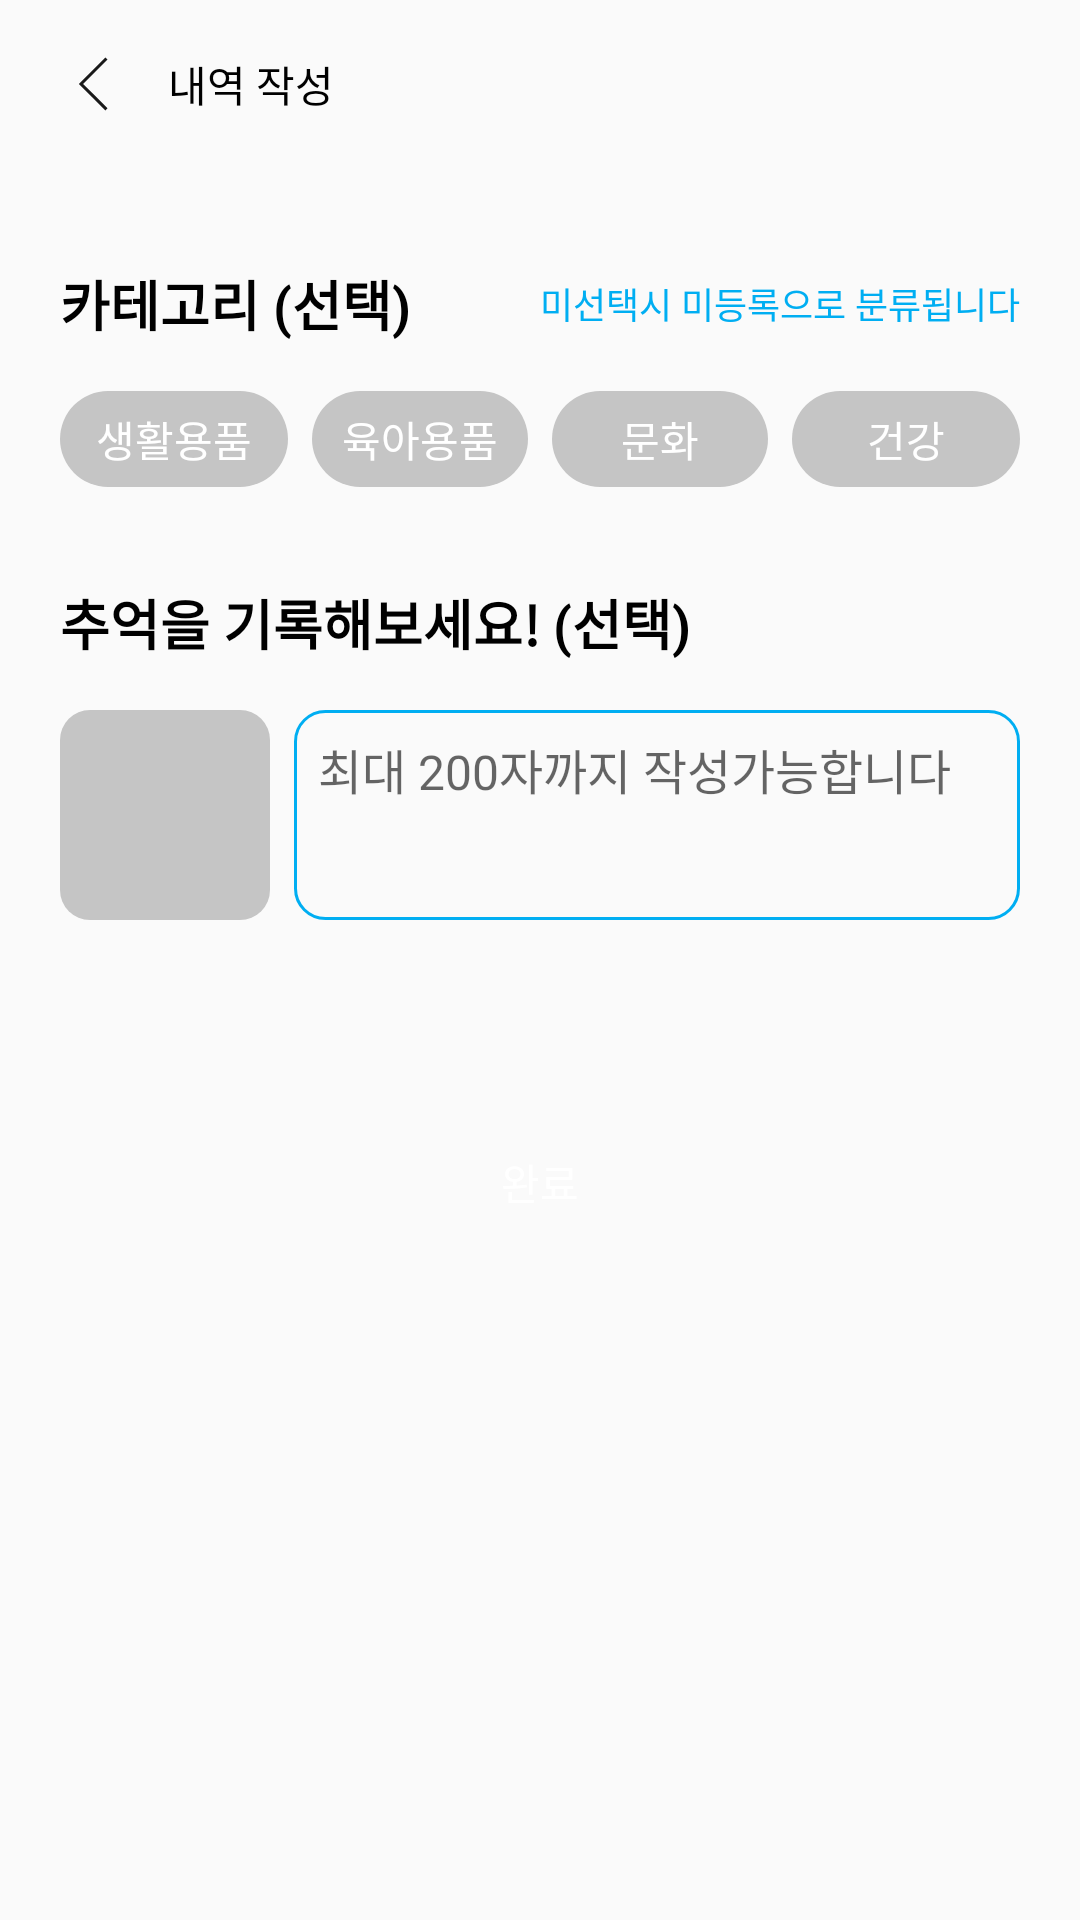

Android layout source for this screen:
<!-- AndroidManifest.xml: application theme AppTheme -->
<!-- res/layout/activity_add_item_second.xml -->
<?xml version="1.0" encoding="utf-8"?>
<layout xmlns:android="http://schemas.android.com/apk/res/android"
    xmlns:app="http://schemas.android.com/apk/res-auto">

    <data>

        <variable
            name="viewModel"
            type="com.depromeet.android.childcare.addbook.AddItemViewModel" />
    </data>

    <ScrollView
        android:layout_width="match_parent"
        android:layout_height="match_parent">

        <LinearLayout
            android:layout_width="match_parent"
            android:layout_height="wrap_content"
            android:orientation="vertical">

            <include
                android:id="@+id/toolbar"
                layout="@layout/toolbar_add_item" />

            <androidx.constraintlayout.widget.ConstraintLayout
                android:layout_width="match_parent"
                android:layout_height="match_parent"
                android:paddingStart="20dp"
                android:paddingEnd="20dp">

                <LinearLayout
                    android:id="@+id/layout_add_category"
                    android:layout_width="match_parent"
                    android:layout_height="wrap_content"
                    android:layout_marginTop="32dp"
                    android:gravity="center_vertical"
                    android:orientation="horizontal"
                    app:layout_constraintStart_toStartOf="parent"
                    app:layout_constraintTop_toTopOf="parent">

                    <TextView
                        android:id="@+id/tv_add_category"
                        android:layout_width="wrap_content"
                        android:layout_height="wrap_content"
                        android:text="@string/add_item_category"
                        android:textColor="@android:color/black"
                        android:textSize="18sp"
                        android:textStyle="bold" />

                    <TextView
                        android:layout_width="match_parent"
                        android:layout_height="wrap_content"
                        android:gravity="end"
                        android:text="@string/add_item_msg_none"
                        android:textColor="@color/colorPrimary"
                        android:textSize="12sp" />
                </LinearLayout>

                <LinearLayout
                    android:id="@+id/layout_add_category_btns"
                    android:layout_width="0dp"
                    android:layout_height="32dp"
                    android:layout_marginTop="16dp"
                    android:orientation="horizontal"
                    app:layout_constraintEnd_toEndOf="parent"
                    app:layout_constraintStart_toStartOf="parent"
                    app:layout_constraintTop_toBottomOf="@id/layout_add_category">

                    <Button
                        android:id="@+id/btn_add_category1"
                        android:layout_width="match_parent"
                        android:layout_height="match_parent"
                        android:layout_marginEnd="4dp"
                        android:layout_weight="1"
                        android:background="@drawable/btn_bg_round_gray"
                        android:clickable="true"
                        android:focusable="true"
                        android:stateListAnimator="@null"
                        android:text="@string/add_item_category1"
                        android:textColor="@android:color/white"
                        android:textSize="14sp" />

                    <Button
                        android:id="@+id/btn_add_category2"
                        android:layout_width="match_parent"
                        android:layout_height="match_parent"
                        android:layout_marginStart="4dp"
                        android:layout_marginEnd="4dp"
                        android:layout_weight="1"
                        android:background="@drawable/btn_bg_round_gray"
                        android:clickable="true"
                        android:focusable="true"
                        android:stateListAnimator="@null"
                        android:text="@string/add_item_category2"
                        android:textColor="@android:color/white"
                        android:textSize="14sp" />

                    <Button
                        android:id="@+id/btn_add_category3"
                        android:layout_width="match_parent"
                        android:layout_height="match_parent"
                        android:layout_marginStart="4dp"
                        android:layout_marginEnd="4dp"
                        android:layout_weight="1"
                        android:background="@drawable/btn_bg_round_gray"
                        android:clickable="true"
                        android:focusable="true"
                        android:stateListAnimator="@null"
                        android:text="@string/add_item_category3"
                        android:textColor="@android:color/white"
                        android:textSize="14sp" />

                    <Button
                        android:id="@+id/btn_add_category4"
                        android:layout_width="match_parent"
                        android:layout_height="match_parent"
                        android:layout_marginStart="4dp"
                        android:layout_weight="1"
                        android:background="@drawable/btn_bg_round_gray"
                        android:clickable="true"
                        android:focusable="true"
                        android:stateListAnimator="@null"
                        android:text="@string/add_item_category4"
                        android:textColor="@android:color/white"
                        android:textSize="14sp" />
                </LinearLayout>

                <TextView
                    android:id="@+id/tv_add_content"
                    android:layout_width="wrap_content"
                    android:layout_height="wrap_content"
                    android:layout_marginTop="32dp"
                    android:text="@string/add_item_content"
                    android:textColor="@android:color/black"
                    android:textSize="18sp"
                    android:textStyle="bold"
                    app:layout_constraintStart_toStartOf="parent"
                    app:layout_constraintTop_toBottomOf="@id/layout_add_category_btns" />

                <ImageView
                    android:id="@+id/iv_add_content"
                    android:layout_width="70dp"
                    android:layout_height="70dp"
                    android:layout_marginTop="16dp"
                    android:background="@drawable/btn_et_round_gray"
                    android:scaleType="centerInside"
                    android:src="@drawable/ic_camera"
                    app:layout_constraintStart_toStartOf="parent"
                    app:layout_constraintTop_toBottomOf="@id/tv_add_content" />

                <EditText
                    android:id="@+id/et_add_content"
                    android:layout_width="0dp"
                    android:layout_height="70dp"
                    android:layout_marginStart="8dp"
                    android:layout_marginTop="16dp"
                    android:background="@drawable/btn_et_round_blue"
                    android:gravity="top"
                    android:hint="@string/add_item_msg_max"
                    android:padding="8dp"
                    android:textSize="16sp"
                    app:layout_constraintEnd_toEndOf="parent"
                    app:layout_constraintStart_toEndOf="@id/iv_add_content"
                    app:layout_constraintTop_toBottomOf="@id/tv_add_content" />

                <Button
                    android:id="@+id/btn_add_finish"
                    android:layout_width="0dp"
                    android:layout_height="wrap_content"
                    android:layout_marginTop="60dp"
                    android:background="@drawable/btn_bg_round_orange"
                    android:clickable="true"
                    android:focusable="true"
                    android:foreground="?attr/selectableItemBackgroundBorderless"
                    android:padding="17dp"
                    android:text="@string/add_item_finish"
                    android:textColor="@android:color/white"
                    app:layout_constraintBottom_toBottomOf="parent"
                    app:layout_constraintEnd_toEndOf="parent"
                    app:layout_constraintStart_toStartOf="parent"
                    app:layout_constraintTop_toBottomOf="@id/iv_add_content" />

            </androidx.constraintlayout.widget.ConstraintLayout>
        </LinearLayout>
    </ScrollView>
</layout>
<!-- res/layout/toolbar_add_item.xml (included above) -->
<?xml version="1.0" encoding="utf-8"?>
<LinearLayout xmlns:android="http://schemas.android.com/apk/res/android"
    android:layout_width="match_parent"
    android:layout_height="match_parent"
    android:orientation="vertical">

    <androidx.appcompat.widget.Toolbar
        android:layout_width="match_parent"
        android:layout_height="wrap_content">

        <ImageButton
            android:id="@+id/toolbar"
            android:layout_width="wrap_content"
            android:layout_height="wrap_content"
            android:layout_marginEnd="8dp"
            android:background="@android:color/transparent"
            android:src="@drawable/ic_back" />

        <TextView
            android:layout_width="match_parent"
            android:layout_height="match_parent"
            android:text="@string/add_item_title"
            android:textColor="@android:color/black" />
    </androidx.appcompat.widget.Toolbar>
</LinearLayout>
<!-- resources referenced by this layout -->
<resources>
  <color name="colorPrimary">#00aef2</color>
  <!-- drawable btn_bg_round_gray (drawable) -->
  <?xml version="1.0" encoding="utf-8"?>
  <shape xmlns:android="http://schemas.android.com/apk/res/android"
      android:shape="rectangle">
  
      <solid android:color="@color/colorGray" />
  
      <corners android:radius="50dp" />
  </shape>
  <!-- drawable btn_bg_round_orange (drawable-v24) -->
  <?xml version="1.0" encoding="utf-8"?>
  <shape xmlns:android="http://schemas.android.com/apk/res/android"
      android:shape="rectangle">
  
      <stroke android:color="@color/colorAccent" />
  
      <corners android:radius="50dp" />
  </shape>
  <!-- drawable btn_et_round_blue (drawable-xhdpi) -->
  <?xml version="1.0" encoding="utf-8"?>
  <shape xmlns:android="http://schemas.android.com/apk/res/android"
      android:shape="rectangle">
  
      <stroke
          android:width="1dp"
          android:color="@color/colorPrimary" />
  
      <corners android:radius="10dp" />
  </shape>
  <!-- drawable btn_et_round_gray (drawable-xhdpi) -->
  <?xml version="1.0" encoding="utf-8"?>
  <shape xmlns:android="http://schemas.android.com/apk/res/android"
      android:shape="rectangle">
  
      <solid android:color="@color/colorGray" />
  
      <corners android:radius="10dp" />
  </shape>
  <!-- drawable ic_back: png bitmap (drawable-hdpi, 335 bytes) -->
  <string name="add_item_category">카테고리 (선택)</string>
  <string name="add_item_category1">생활용품</string>
  <string name="add_item_category2">육아용품</string>
  <string name="add_item_category3">문화</string>
  <string name="add_item_category4">건강</string>
  <string name="add_item_content">추억을 기록해보세요! (선택)</string>
  <string name="add_item_finish">완료</string>
  <string name="add_item_msg_max">최대 200자까지 작성가능합니다</string>
  <string name="add_item_msg_none">미선택시 미등록으로 분류됩니다</string>
  <string name="add_item_title">내역 작성</string>
  <style name="AppTheme" parent="Theme.AppCompat.Light.DarkActionBar">
          <item name="colorPrimary">@color/colorPrimary</item>
          <item name="colorPrimaryDark">@color/colorPrimaryDark</item>
          <item name="colorAccent">@color/colorAccent</item>
      </style>
  <color name="colorGray">#c5c5c5</color>
  <color name="colorAccent">#fe5b22</color>
  <color name="colorPrimaryDark">#191919</color>
</resources>
